Run: headless pygame with SDL's dummy video driver; simulated clock (each Clock.tick advances the game by its frame time, no real sleeping); random seed 0; keys injected as events and as key.get_pressed() state; no mouse input.
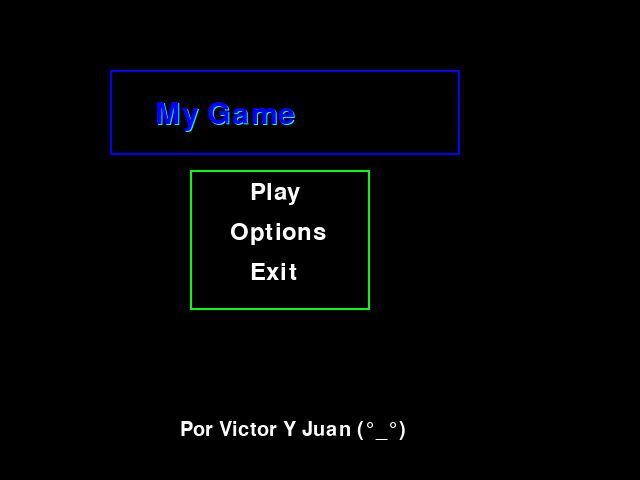
Frame 1 of 4 · flips 1–60 · no input
Frame 2 of 4 · flips 61–180 · tapped SPACE, RETURN · held RIGHT (→), D · screen unchanged from frame 1, image omitted
Frame 3 of 4 · flips 181–300 · held DOWN (↓), S · screen unchanged from frame 2, image omitted
Frame 4 of 4 · flips 301–420 · held LEFT (←), A, UP (↑), W · screen unchanged from frame 3, image omitted

The pygame program that drew these frames:

''' inicio de la aplicación '''

# Importa  la libraría de funciones llamada 'pygame'
import pygame
import math

# Inicializa el motor de juegos
pygame.init()

# Definir algunos colores
'''constante'''
NEGRO  = (  0,   0,   0)
BLANCO = (255, 255, 255)
AMARILLO = (255, 255, 0)
CIAN = (0,255,255)
AZUL   = (0,   0,   255)
VERDE  = (0,   255,   0)
ROJO   = (255,   0,   0)

# Abrir y establecer las dimensiones de una ventana
dimensiones = (640, 480)
pantalla = pygame.display.set_mode(dimensiones)

# Establecer el título de la ventana
pygame.display.set_caption("Primer Game 2017")

''' inicio del programa '''

#Itera hasta que el usuario pincha sobre el botón de cierre.
hecho = False

# Se usa para gestionar cuan rápido se actualiza la pantalla
reloj = pygame.time.Clock()

# -------- Bucle Principal del Programa -----------
while not hecho:

    # TODOS LOS EVENTOS DE PROCESAMIENTO DEBERÍAN IR DEBAJO DE ESTE COMENTARIO
    for evento in pygame.event.get(): # El usuario hizo algo
        if evento.type == pygame.QUIT: # Si el usuario pincha sobre cerrar
            hecho = True  # Esto que indica que hemos acabado y sale de este bucle
    # TODOS LOS EVENTOS DE PROCESAMIENTO DEBERÍAN IR ENCIMA DE ESTE COMENTARIO


    # TODA LA LÓGICA DEL JUEGO DEBERÍA IR DEBAJO DE ESTE COMENTARIO
    # TODA LA LÓGICA DEL JUEGO DEBERÍA IR ENCIMA DE ESTE COMENTARIO


    # TODO EL CÓDIGO DE DIBUJO DEBERÍA IR DEBAJO DE ESTE COMENTARIO
    pantalla.fill(NEGRO)
    

    pygame.draw.rect(pantalla, AZUL, [110, 70, 350, 85], 2)
    fuente = pygame.font.Font(None, 45)
    texto = fuente.render("My Game", True, CIAN)
    pantalla.blit(texto, [156, 101])
    fuente = pygame.font.Font(None, 45)
    texto = fuente.render("My Game", True, AZUL)
    pantalla.blit(texto, [155, 100])


    pygame.draw.rect(pantalla, VERDE, [190, 170, 180, 140], 2)
    fuente = pygame.font.Font(None, 35)
    texto = fuente.render("Play", True, BLANCO)
    pantalla.blit(texto, [250, 180])

    fuente = pygame.font.Font(None, 35)
    texto = fuente.render("Options", True, BLANCO)
    pantalla.blit(texto, [230, 220])
    
    fuente = pygame.font.Font(None, 35)
    texto = fuente.render("Exit", True, BLANCO)
    pantalla.blit(texto, [250, 260])


    fuente = pygame.font.Font(None, 30)
    texto = fuente.render("Por Victor Y Juan (°_°)", True, BLANCO)
    pantalla.blit(texto, [180, 420])


    pygame.display.flip()
    # TODO EL CÓDIGO DE DIBUJO DEBERÍA IR ENCIMA DE ESTE COMENTARIO
    reloj.tick(60)
pygame.quit()







    
